Image classification data set "dataset_stratified_split" (T3rrybl3/peach-onion-classifier on GitHub). Class labels (3): brown onion, purple onion, peach.

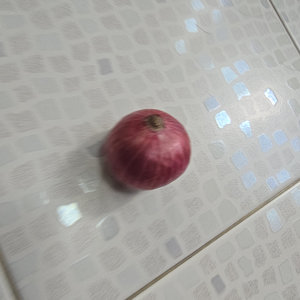
Label: purple onion

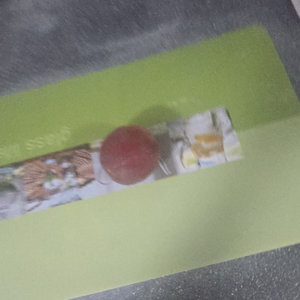
Label: peach

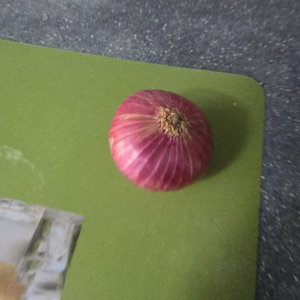
Label: purple onion

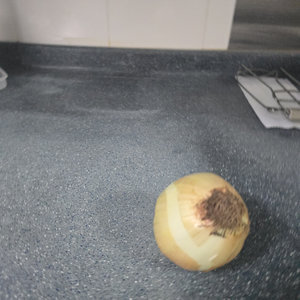
Label: brown onion

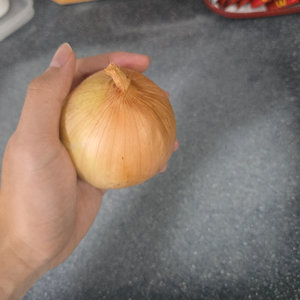
Label: brown onion

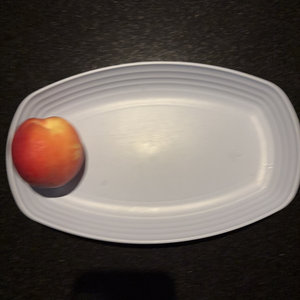
Label: peach
